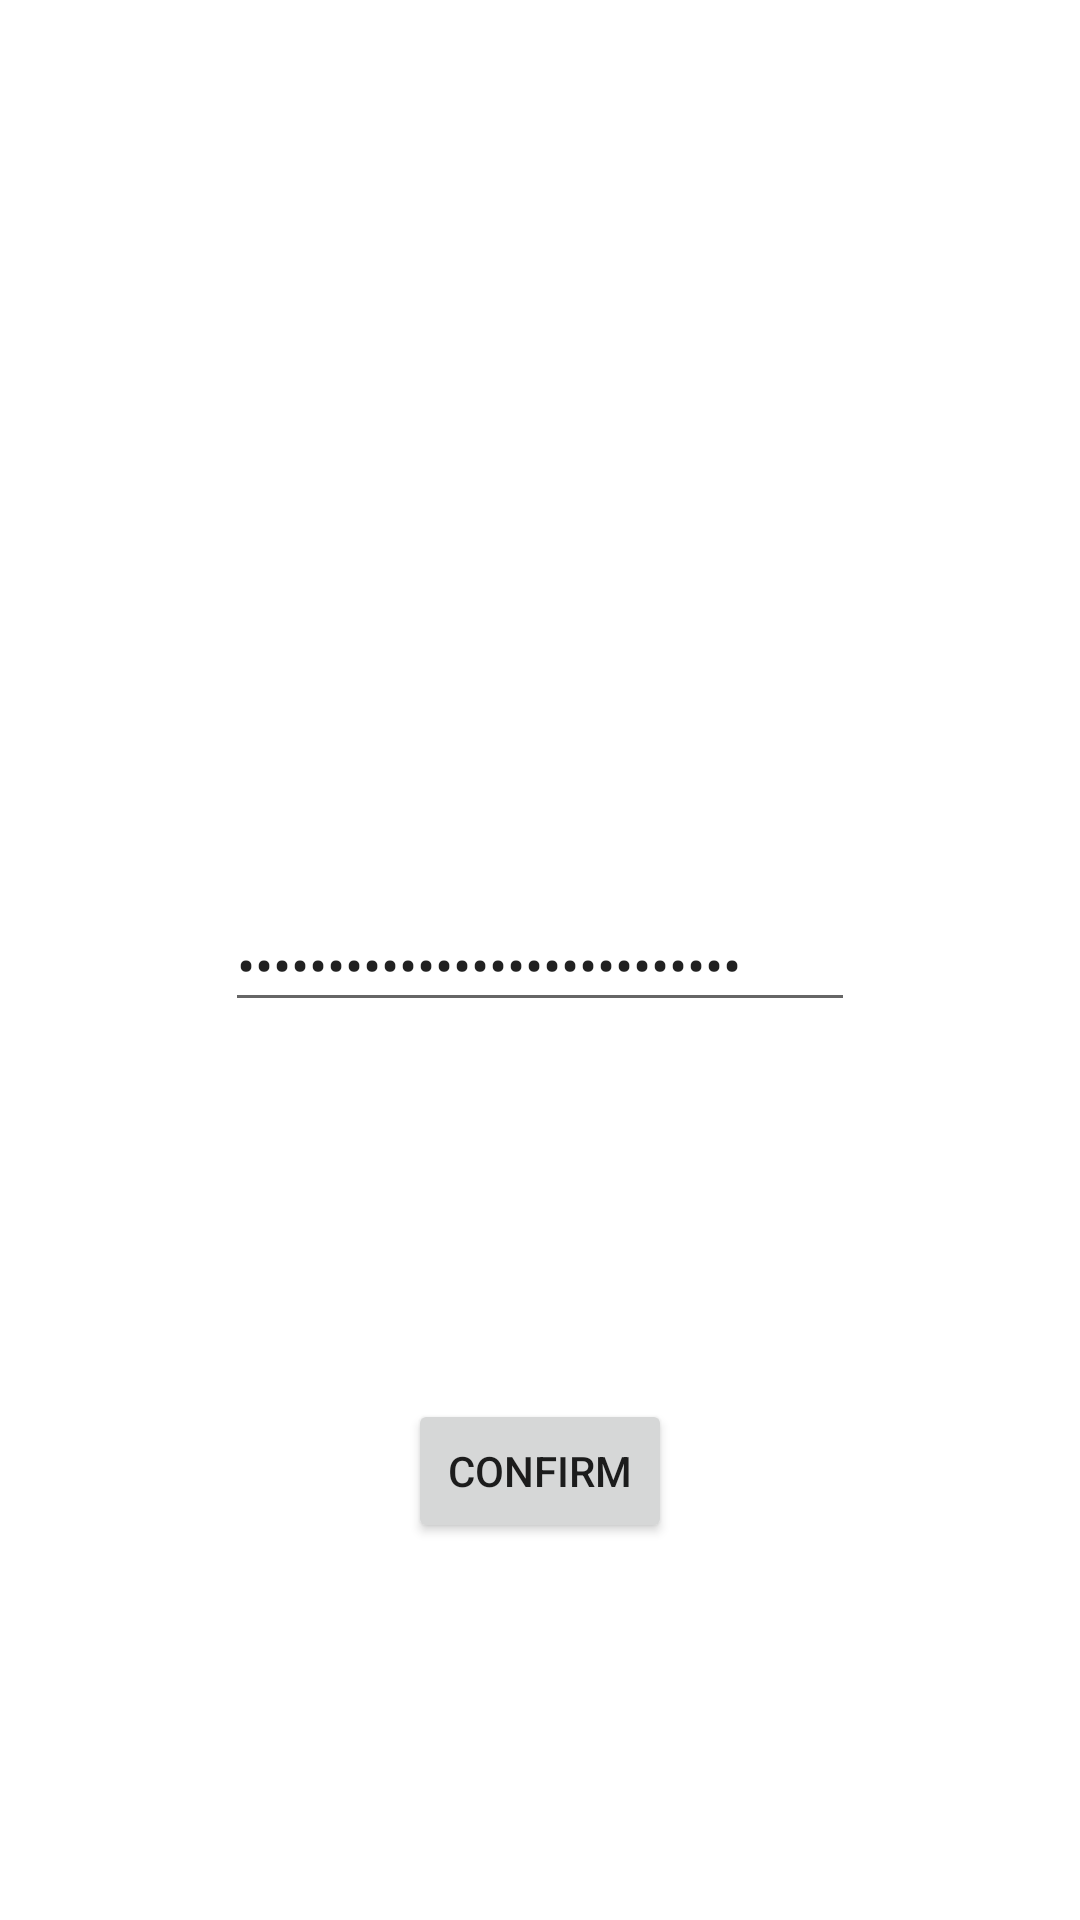

Write the Android layout XML for this screen, with the resource values it uses.
<!-- AndroidManifest.xml: application theme Theme.BSM1 -->
<!-- res/layout/start_fragment.xml -->
<?xml version="1.0" encoding="utf-8"?>
<layout xmlns:android="http://schemas.android.com/apk/res/android"
    xmlns:tools="http://schemas.android.com/tools"
    xmlns:app="http://schemas.android.com/apk/res-auto">
    <data>
        <variable
            name="startFrag"
            type="com.example.bsm1.FragmentStart" />
        <variable
            name="viewModel"
            type="com.example.bsm1.MainViewModel" />
    </data>

    <androidx.constraintlayout.widget.ConstraintLayout
        android:layout_width="match_parent"
        android:layout_height="match_parent"
        tools:context=".FragmentStart"
        android:id="@+id/main_fragment">

        <TextView
            android:id="@+id/textview"
            android:layout_width="wrap_content"
            android:layout_height="wrap_content"
            android:text="@{startFrag.infoString}"
            android:textSize="40sp"
            android:textAlignment="center"
            app:layout_constraintBottom_toTopOf="@+id/editTextTextPassword"
            app:layout_constraintEnd_toEndOf="parent"
            app:layout_constraintStart_toStartOf="parent"
            app:layout_constraintTop_toTopOf="parent" />

        <EditText
            android:id="@+id/editTextTextPassword"
            android:layout_width="wrap_content"
            android:layout_height="wrap_content"
            android:ems="10"
            android:inputType="textPassword"
            android:text="@={startFrag.passwordString}"
            app:layout_constraintBottom_toBottomOf="parent"
            app:layout_constraintEnd_toEndOf="parent"
            app:layout_constraintStart_toStartOf="parent"
            app:layout_constraintTop_toTopOf="parent" />

        <Button
            android:id="@+id/button"
            android:layout_width="wrap_content"
            android:layout_height="wrap_content"
            android:text="Confirm"
            app:layout_constraintBottom_toBottomOf="parent"
            app:layout_constraintEnd_toEndOf="parent"
            app:layout_constraintStart_toStartOf="parent"
            app:layout_constraintTop_toBottomOf="@+id/editTextTextPassword"
            android:onClick="@{()-> startFrag.checkPassword()}"/>


    </androidx.constraintlayout.widget.ConstraintLayout>
</layout>
<!-- resources referenced by this layout -->
<resources>
  <style name="Theme.BSM1" parent="Theme.MaterialComponents.DayNight.DarkActionBar">
          
          <item name="colorPrimary">@color/purple_500</item>
          <item name="colorPrimaryVariant">@color/purple_700</item>
          <item name="colorOnPrimary">@color/white</item>
          
          <item name="colorSecondary">@color/teal_200</item>
          <item name="colorSecondaryVariant">@color/teal_700</item>
          <item name="colorOnSecondary">@color/black</item>
          
          <item name="android:statusBarColor" tools:targetApi="l">?attr/colorPrimaryVariant</item>
          
      </style>
  <!-- not gathered from this repository: default colours our renderer supplied (Android Studio template values) -->
  <color name="purple_500">#FF6200EE</color>
  <color name="purple_700">#FF3700B3</color>
  <color name="teal_200">#FF03DAC5</color>
  <color name="teal_700">#FF018786</color>
  <color name="black">#FF000000</color>
  <color name="white">#FFFFFFFF</color>
</resources>
